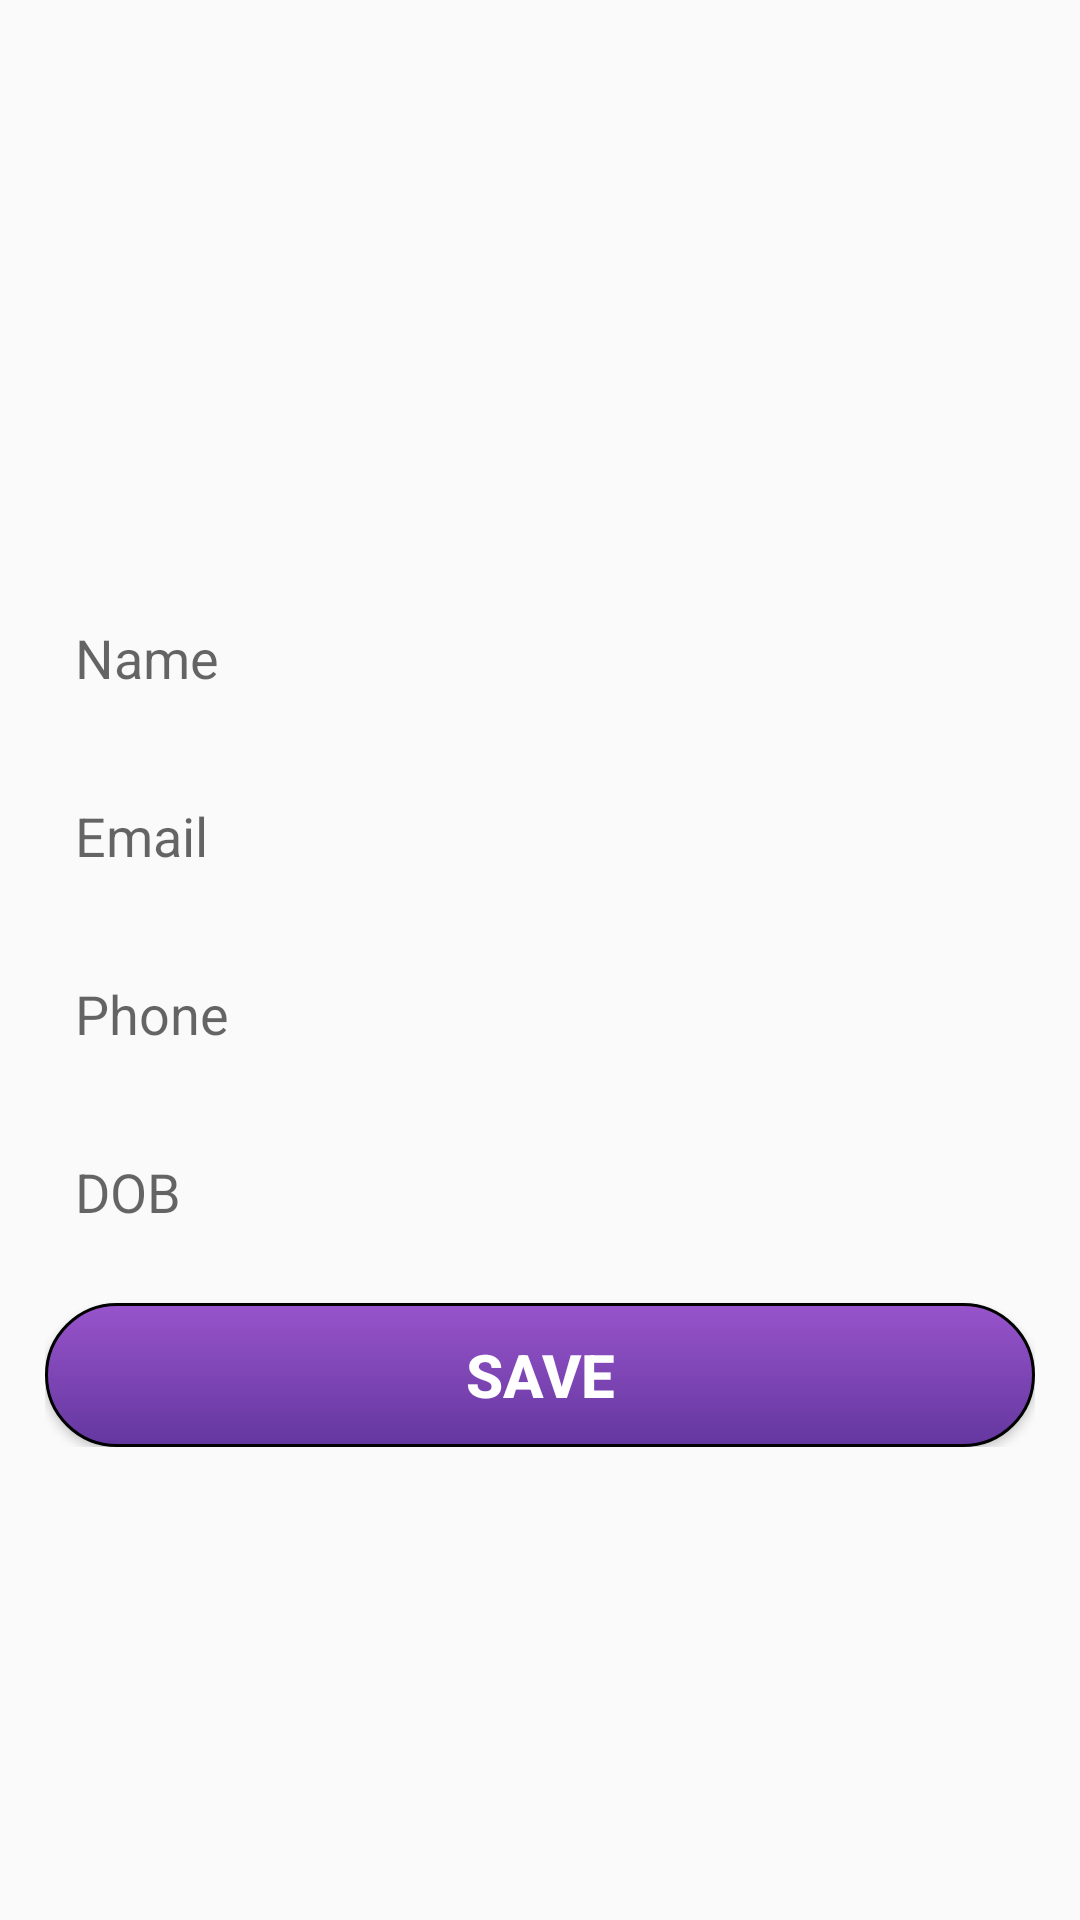

Layout XML and referenced resources for this Android screen:
<!-- AndroidManifest.xml: application theme Theme.ObjectDetect_v11 -->
<!-- res/layout/activity_editprofile.xml -->
<?xml version="1.0" encoding="utf-8"?>
<RelativeLayout xmlns:android="http://schemas.android.com/apk/res/android"
    xmlns:app="http://schemas.android.com/apk/res-auto"
    xmlns:tools="http://schemas.android.com/tools"
    android:layout_width="match_parent"
    android:layout_height="match_parent"
    tools:context=".EditProfile">




    <LinearLayout
        android:layout_width="match_parent"
        android:layout_height="wrap_content"
        android:id="@+id/linearlayout"
        android:orientation="vertical"
        android:layout_margin="15dp"
        >


        <ImageView
            android:id="@+id/profileImageView"
            android:layout_width="131dp"
            android:layout_height="143dp"
            android:layout_marginTop="24dp"
            android:src="@drawable/ic_person_black_24dp"
            android:layout_gravity="center"
            />

        <EditText
            android:layout_width="match_parent"
            android:layout_height="wrap_content"
            android:id="@+id/EditName"
            android:maxLines="1"
            android:hint="Name"
            android:padding="10dp"
            android:layout_marginTop="15dp"
            android:background="@drawable/edittext_bg"
            android:inputType="text"
            />

        <EditText
            android:layout_width="match_parent"
            android:layout_height="wrap_content"
            android:id="@+id/EditEmail"
            android:maxLines="1"
            android:hint="Email"
            android:padding="10dp"
            android:layout_marginTop="15dp"
            android:background="@drawable/edittext_bg"
            android:inputType="textEmailAddress"/>

        <EditText
            android:layout_width="match_parent"
            android:layout_height="wrap_content"
            android:id="@+id/EditPhone"
            android:maxLines="1"
            android:hint="Phone"
            android:padding="10dp"
            android:layout_marginTop="15dp"
            android:background="@drawable/edittext_bg"
            android:inputType="phone"/>

        <EditText
            android:layout_width="match_parent"
            android:layout_height="wrap_content"
            android:id="@+id/EditPAge"
            android:maxLines="1"
            android:hint="DOB"
            android:padding="10dp"
            android:layout_marginTop="15dp"
            android:background="@drawable/edittext_bg"
            android:inputType="date"/>

        <Button
            android:layout_width="match_parent"
            android:layout_height="wrap_content"
            android:text="SAVE"
            android:layout_marginTop="15dp"
            android:id="@+id/SaveBTN"
            android:background="@drawable/custombtn"
            android:textSize="20sp"
            android:textStyle="bold"
            android:textColor="@color/white" />


    </LinearLayout>


</RelativeLayout>
<!-- resources referenced by this layout -->
<resources>
  <color name="white">#FFFFFFFF</color>
  <!-- drawable custombtn (drawable) -->
  <?xml version="1.0" encoding="utf-8"?>
  <shape xmlns:android="http://schemas.android.com/apk/res/android" android:shape="rectangle">
  
      <gradient
          android:startColor="#9854cb"
          android:endColor="#64379f"
          android:angle="170"
          android:type="linear"/>
      <corners android:radius="25dp"/>
  
      <stroke android:color="@color/black"
          android:width="1dp"/>
  
  </shape>
  <style name="Theme.ObjectDetect_v11" parent="Theme.AppCompat.Light.NoActionBar">
          
          <item name="colorPrimary">@color/purple_500</item>
          <item name="colorPrimaryVariant">@color/purple_700</item>
          <item name="colorOnPrimary">@color/white</item>
          
          <item name="colorSecondary">@color/teal_200</item>
          <item name="colorSecondaryVariant">@color/teal_700</item>
          <item name="colorOnSecondary">@color/black</item>
          
          <item name="android:statusBarColor" tools:targetApi="l">?attr/colorPrimaryVariant</item>
          
      </style>
  <color name="black">#FF000000</color>
  <color name="purple_500">#FF6200EE</color>
  <color name="purple_700">#FF3700B3</color>
  <color name="teal_200">#FF03DAC5</color>
  <color name="teal_700">#FF018786</color>
</resources>
